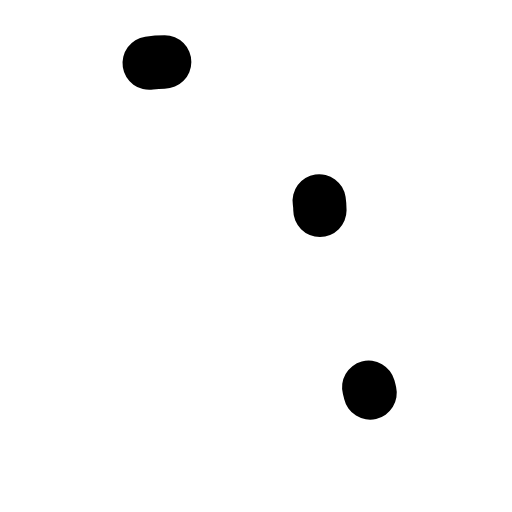
t = 0.00 s
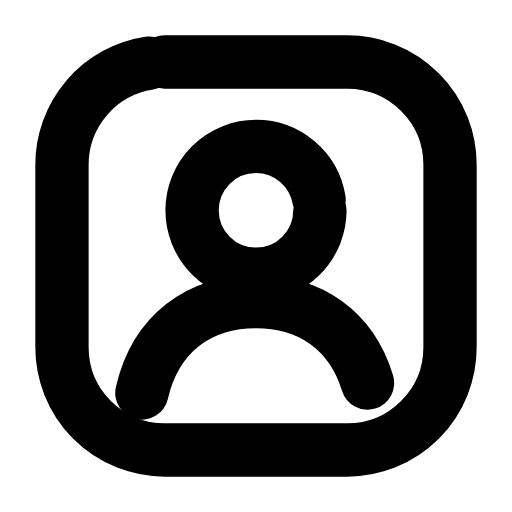
t = 0.24 s
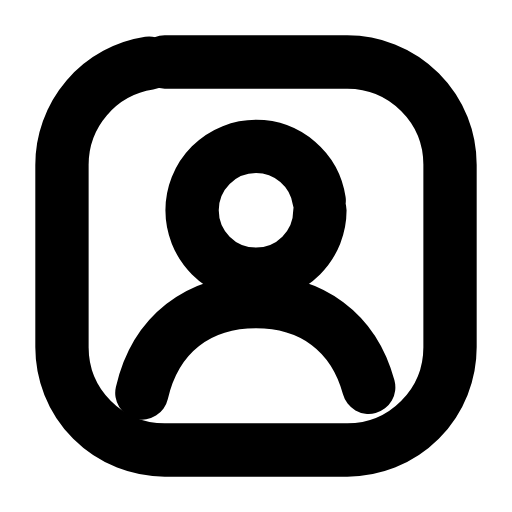
t = 0.47 s
t = 0.68 s: frame unchanged from t = 0.47 s, image omitted
t = 0.93 s: frame unchanged from t = 0.47 s, image omitted
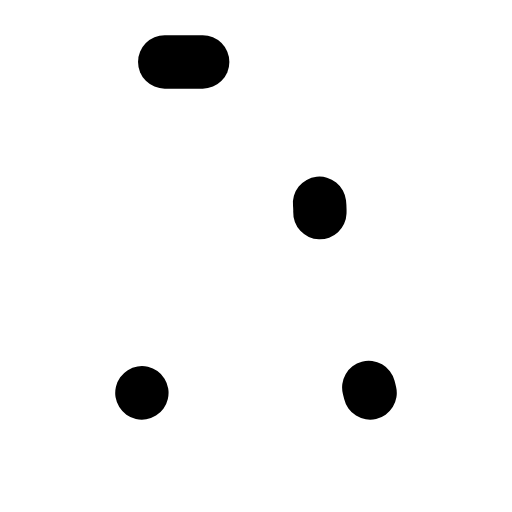
t = 1.17 s

The animated SVG that drew these frames (rendered in a browser with its animation timeline set to each time). Animation: 3 SMIL elements (animate=3); one cycle of 1.40 s, repeats indefinitely.

<svg xmlns="http://www.w3.org/2000/svg" width="24" height="24" viewBox="0 0 24 24" fill="none"><g transform="translate(-0.84 -0.84) scale(1.07)"><rect stroke="currentColor" stroke-width="2.336" stroke-linecap="round" stroke-linejoin="round" fill="none" x="3.5" y="3.5" width="17" height="17" rx="4.5" pathLength="1" stroke-dasharray="1"><animate attributeName="stroke-dashoffset" values="1;1;0;0;0;0;1;1;1" keyTimes="0;0;0.189;0.45;0.6;0.774;0.9;0.9;1" dur="1.4s" repeatCount="indefinite" calcMode="spline" keySplines="0.16 1 0.3 1;0.16 1 0.3 1;0.16 1 0.3 1;0.16 1 0.3 1;0.16 1 0.3 1;0.16 1 0.3 1;0.16 1 0.3 1;0.16 1 0.3 1"/></rect><circle stroke="currentColor" stroke-width="2.336" stroke-linecap="round" stroke-linejoin="round" fill="none" cx="12" cy="10" r="2.8" pathLength="1" stroke-dasharray="1"><animate attributeName="stroke-dashoffset" values="1;1;0;0;0;0;1;1;1" keyTimes="0;0.0315;0.2205;0.45;0.6;0.753;0.879;0.9;1" dur="1.4s" repeatCount="indefinite" calcMode="spline" keySplines="0.16 1 0.3 1;0.16 1 0.3 1;0.16 1 0.3 1;0.16 1 0.3 1;0.16 1 0.3 1;0.16 1 0.3 1;0.16 1 0.3 1;0.16 1 0.3 1"/></circle><path stroke="currentColor" stroke-width="2.336" stroke-linecap="round" stroke-linejoin="round" fill="none" d="M7 18C7.6 15.4 9.5 14 12 14S16.4 15.4 17 18" pathLength="1" stroke-dasharray="1"><animate attributeName="stroke-dashoffset" values="1;1;0;0;0;0;1;1;1" keyTimes="0;0.063;0.252;0.45;0.6;0.732;0.858;0.9;1" dur="1.4s" repeatCount="indefinite" calcMode="spline" keySplines="0.16 1 0.3 1;0.16 1 0.3 1;0.16 1 0.3 1;0.16 1 0.3 1;0.16 1 0.3 1;0.16 1 0.3 1;0.16 1 0.3 1;0.16 1 0.3 1"/></path></g></svg>
